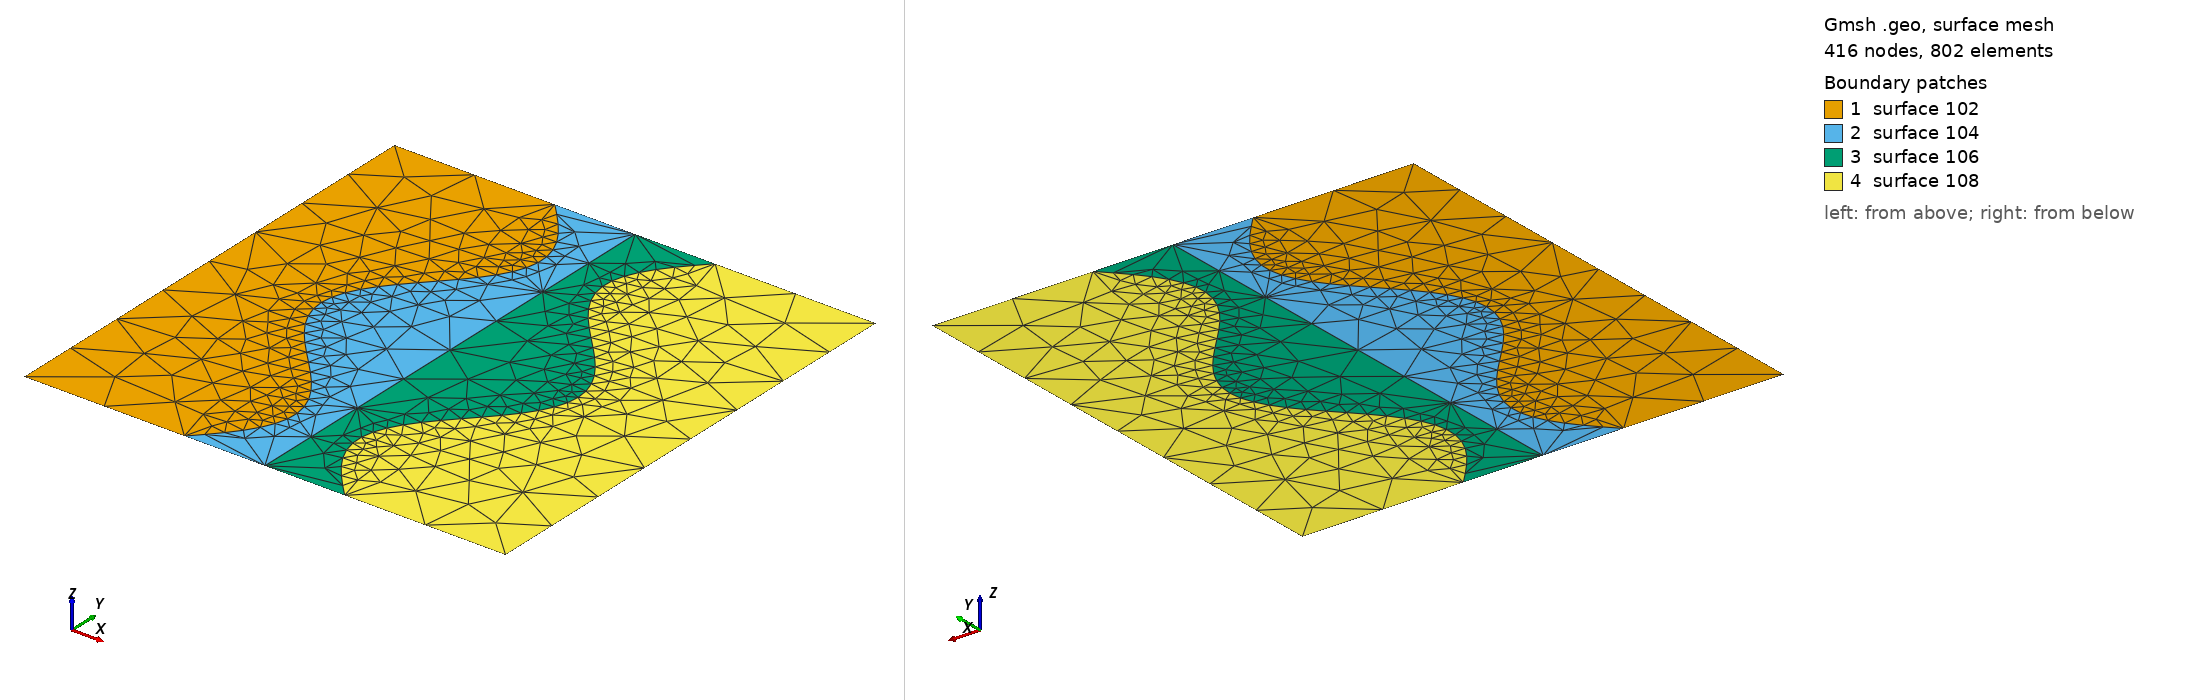

Gmsh geometry script, surface-meshed: 416 nodes, 802 surface elements. Boundary patches (legend numbers): 1 surface 102, 2 surface 104, 3 surface 106, 4 surface 108. Left view from above one corner, right view from below the opposite corner. The script declares no physical surfaces, so the legend lists its geometric surfaces. The drawing asked Gmsh for element sizes between 1% and 20% of the model's largest extent; the script's own settings can give other sizes.

=== 1x1_slayer3_curve_A0.1_T3___.geo (drawn) ===
cl__1 = 1;
Point(1) = {0,-0.5,0,1};
Point(2) = {0,-0.25,0,1};
Point(3) = {0,0,0,1};
Point(4) = {0,0.25,0,1};
Point(5) = {0,0.5,0,1};

Point(6) = {1,0.5,0,1};
Point(7) = {1,0.25,0,1};
Point(8) = {1,0,0,1};
Point(9) = {1,-0.25,0,1};
Point(10) = {1,-0.5,0,1};

Point(11) = {0.333,-0.5,0,1};
Point(12) = {0.3563445364,-0.475,0,1};
Point(13) = {0.37839905,-0.45,0,1};
Point(14) = {0.3979448048,-0.425,0,1};
Point(15) = {0.4139016994,-0.4,0,1};
Point(16) = {0.4253879533,-0.375,0,1};
Point(17) = {0.4317688341,-0.35,0,1};
Point(18) = {0.4326917334,-0.325,0,1};
Point(19) = {0.4281056516,-0.3,0,1};
Point(20) = {0.4182640164,-0.275,0,1};
Point(21) = {0.4037106781,-0.25,0,1};
Point(22) = {0.3852498565,-0.225,0,1};
Point(23) = {0.3639016994,-0.2,0,1};
Point(24) = {0.3408459096,-0.175,0,1};
Point(25) = {0.3173565535,-0.15,0,1};
Point(26) = {0.2947316568,-0.125,0,1};
Point(27) = {0.2742214748,-0.1,0,1};
Point(28) = {0.2569594034,-0.075,0,1};
Point(29) = {0.2438993476,-0.05,0,1};
Point(30) = {0.235763008,-0.025,0,1};
Point(31) = {0.233,0,0,1};
Point(32) = {0.235763008,0.025,0,1};
Point(33) = {0.2438993476,0.05,0,1};
Point(34) = {0.2569594034,0.075,0,1};
Point(35) = {0.2742214748,0.1,0,1};
Point(36) = {0.2947316568,0.125,0,1};
Point(37) = {0.3173565535,0.15,0,1};
Point(38) = {0.3408459096,0.175,0,1};
Point(39) = {0.3639016994,0.2,0,1};
Point(40) = {0.3852498565,0.225,0,1};
Point(41) = {0.4037106781,0.25,0,1};
Point(42) = {0.4182640164,0.275,0,1};
Point(43) = {0.4281056516,0.3,0,1};
Point(44) = {0.4326917334,0.325,0,1};
Point(45) = {0.4317688341,0.35,0,1};
Point(46) = {0.4253879533,0.375,0,1};
Point(47) = {0.4139016994,0.4,0,1};
Point(48) = {0.3979448048,0.425,0,1};
Point(49) = {0.37839905,0.45,0,1};
Point(50) = {0.3563445364,0.475,0,1};
Point(51) = {0.333,0.5,0,1};

Point(52) = {0.666,-0.5,0,1};
Point(53) = {0.6426554636,-0.475,0,1};
Point(54) = {0.62060095,-0.45,0,1};
Point(55) = {0.6010551952,-0.425,0,1};
Point(56) = {0.5850983006,-0.4,0,1};
Point(57) = {0.5736120467,-0.375,0,1};
Point(58) = {0.5672311659,-0.35,0,1};
Point(59) = {0.5663082666,-0.325,0,1};
Point(60) = {0.5708943484,-0.3,0,1};
Point(61) = {0.5807359836,-0.275,0,1};
Point(62) = {0.5952893219,-0.25,0,1};
Point(63) = {0.6137501435,-0.225,0,1};
Point(64) = {0.6350983006,-0.2,0,1};
Point(65) = {0.6581540904,-0.175,0,1};
Point(66) = {0.6816434465,-0.15,0,1};
Point(67) = {0.7042683432,-0.125,0,1};
Point(68) = {0.7247785252,-0.1,0,1};
Point(69) = {0.7420405966,-0.075,0,1};
Point(70) = {0.7551006524,-0.05,0,1};
Point(71) = {0.763236992,-0.025,0,1};
Point(72) = {0.766,0,0,1};
Point(73) = {0.763236992,0.025,0,1};
Point(74) = {0.7551006524,0.05,0,1};
Point(75) = {0.7420405966,0.075,0,1};
Point(76) = {0.7247785252,0.1,0,1};
Point(77) = {0.7042683432,0.125,0,1};
Point(78) = {0.6816434465,0.15,0,1};
Point(79) = {0.6581540904,0.175,0,1};
Point(80) = {0.6350983006,0.2,0,1};
Point(81) = {0.6137501435,0.225,0,1};
Point(82) = {0.5952893219,0.25,0,1};
Point(83) = {0.5807359836,0.275,0,1};
Point(84) = {0.5708943484,0.3,0,1};
Point(85) = {0.5663082666,0.325,0,1};
Point(86) = {0.5672311659,0.35,0,1};
Point(87) = {0.5736120467,0.375,0,1};
Point(88) = {0.5850983006,0.4,0,1};
Point(89) = {0.6010551952,0.425,0,1};
Point(90) = {0.62060095,0.45,0,1};
Point(91) = {0.6426554636,0.475,0,1};
Point(92) = {0.666,0.5,0,1};

Point(93) = {0.5,-0.5,0,1};
Point(94) = {0.5,-0.25,0,1};
Point(95) = {0.5,0,0,1};
Point(96) = {0.5,0.25,0,1};
Point(97) = {0.5,0.5,0,1};


Line(1) = {1,2};
Line(2) = {2,3};
Line(3) = {3,4};
Line(4) = {4,5};

Line(5) = {5,51};
Line(6) = {51,97};
Line(7) = {97,92};
Line(8) = {92,6};

Line(9) = {6,7};
Line(10) = {7,8};
Line(11) = {8,9};
Line(12) = {9,10};

Line(13) = {10,52};
Line(14) = {52,93};
Line(15) = {93,11};
Line(16) = {11,1};

Line(17) = {11,12};
Line(18) = {12,13};
Line(19) = {13,14};
Line(20) = {14,15};
Line(21) = {15,16};
Line(22) = {16,17};
Line(23) = {17,18};
Line(24) = {18,19};
Line(25) = {19,20};
Line(26) = {20,21};
Line(27) = {21,22};
Line(28) = {22,23};
Line(29) = {23,24};
Line(30) = {24,25};
Line(31) = {25,26};
Line(32) = {26,27};
Line(33) = {27,28};
Line(34) = {28,29};
Line(35) = {29,30};
Line(36) = {30,31};
Line(37) = {31,32};
Line(38) = {32,33};
Line(39) = {33,34};
Line(40) = {34,35};
Line(41) = {35,36};
Line(42) = {36,37};
Line(43) = {37,38};
Line(44) = {38,39};
Line(45) = {39,40};
Line(46) = {40,41};
Line(47) = {41,42};
Line(48) = {42,43};
Line(49) = {43,44};
Line(50) = {44,45};
Line(51) = {45,46};
Line(52) = {46,47};
Line(53) = {47,48};
Line(54) = {48,49};
Line(55) = {49,50};
Line(56) = {50,51};

Line(57) = {52,53};
Line(58) = {53,54};
Line(59) = {54,55};
Line(60) = {55,56};
Line(61) = {56,57};
Line(62) = {57,58};
Line(63) = {58,59};
Line(64) = {59,60};
Line(65) = {60,61};
Line(66) = {61,62};
Line(67) = {62,63};
Line(68) = {63,64};
Line(69) = {64,65};
Line(70) = {65,66};
Line(71) = {66,67};
Line(72) = {67,68};
Line(73) = {68,69};
Line(74) = {69,70};
Line(75) = {70,71};
Line(76) = {71,72};
Line(77) = {72,73};
Line(78) = {73,74};
Line(79) = {74,75};
Line(80) = {75,76};
Line(81) = {76,77};
Line(82) = {77,78};
Line(83) = {78,79};
Line(84) = {79,80};
Line(85) = {80,81};
Line(86) = {81,82};
Line(87) = {82,83};
Line(88) = {83,84};
Line(89) = {84,85};
Line(90) = {85,86};
Line(91) = {86,87};
Line(92) = {87,88};
Line(93) = {88,89};
Line(94) = {89,90};
Line(95) = {90,91};
Line(96) = {91,92};

Line(97) = {93,94};
Line(98) = {94,95};
Line(99) = {95,96};
Line(100) = {96,97};

Line Loop(101) = {4, 5, -56, -55, -54, -53, -52, -51, -50, -49, -48, -47, -46, -45, -44, -43, -42, -41, -40, -39, -38, -37, -36, -35, -34, -33, -32, -31, -30, -29, -28, -27, -26, -25, -24, -23, -22, -21, -20, -19, -18, -17, 16, 1, 2, 3};
Plane Surface(102) = {101};
Line Loop(103) = {56, 6, -100, -99, -98, -97, 15, 17, 18, 19, 20, 21, 22, 23, 24, 25, 26, 27, 28, 29, 30, 31, 32, 33, 34, 35, 36, 37, 38, 39, 40, 41, 42, 43, 44, 45, 46, 47, 48, 49, 50, 51, 52, 53, 54, 55};
Plane Surface(104) = {103};
Line Loop(105) = {100, 7, -96, -95, -94, -93, -92, -91, -90, -89, -88, -87, -86, -85, -84, -83, -82, -81, -80, -79, -78, -77, -76, -75, -74, -73, -72, -71, -70, -69, -68, -67, -66, -65, -64, -63, -62, -61, -60, -59, -58, -57, 14, 97, 98, 99};
Plane Surface(106) = {105};
Line Loop(107) = {82, 83, 84, 85, 86, 87, 88, 89, 90, 91, 92, 93, 94, 95, 96, 8, 9, 10, 11, 12, 13, 57, 58, 59, 60, 61, 62, 63, 64, 65, 66, 67, 68, 69, 70, 71, 72, 73, 74, 75, 76, 77, 78, 79, 80, 81};
Plane Surface(108) = {107};
